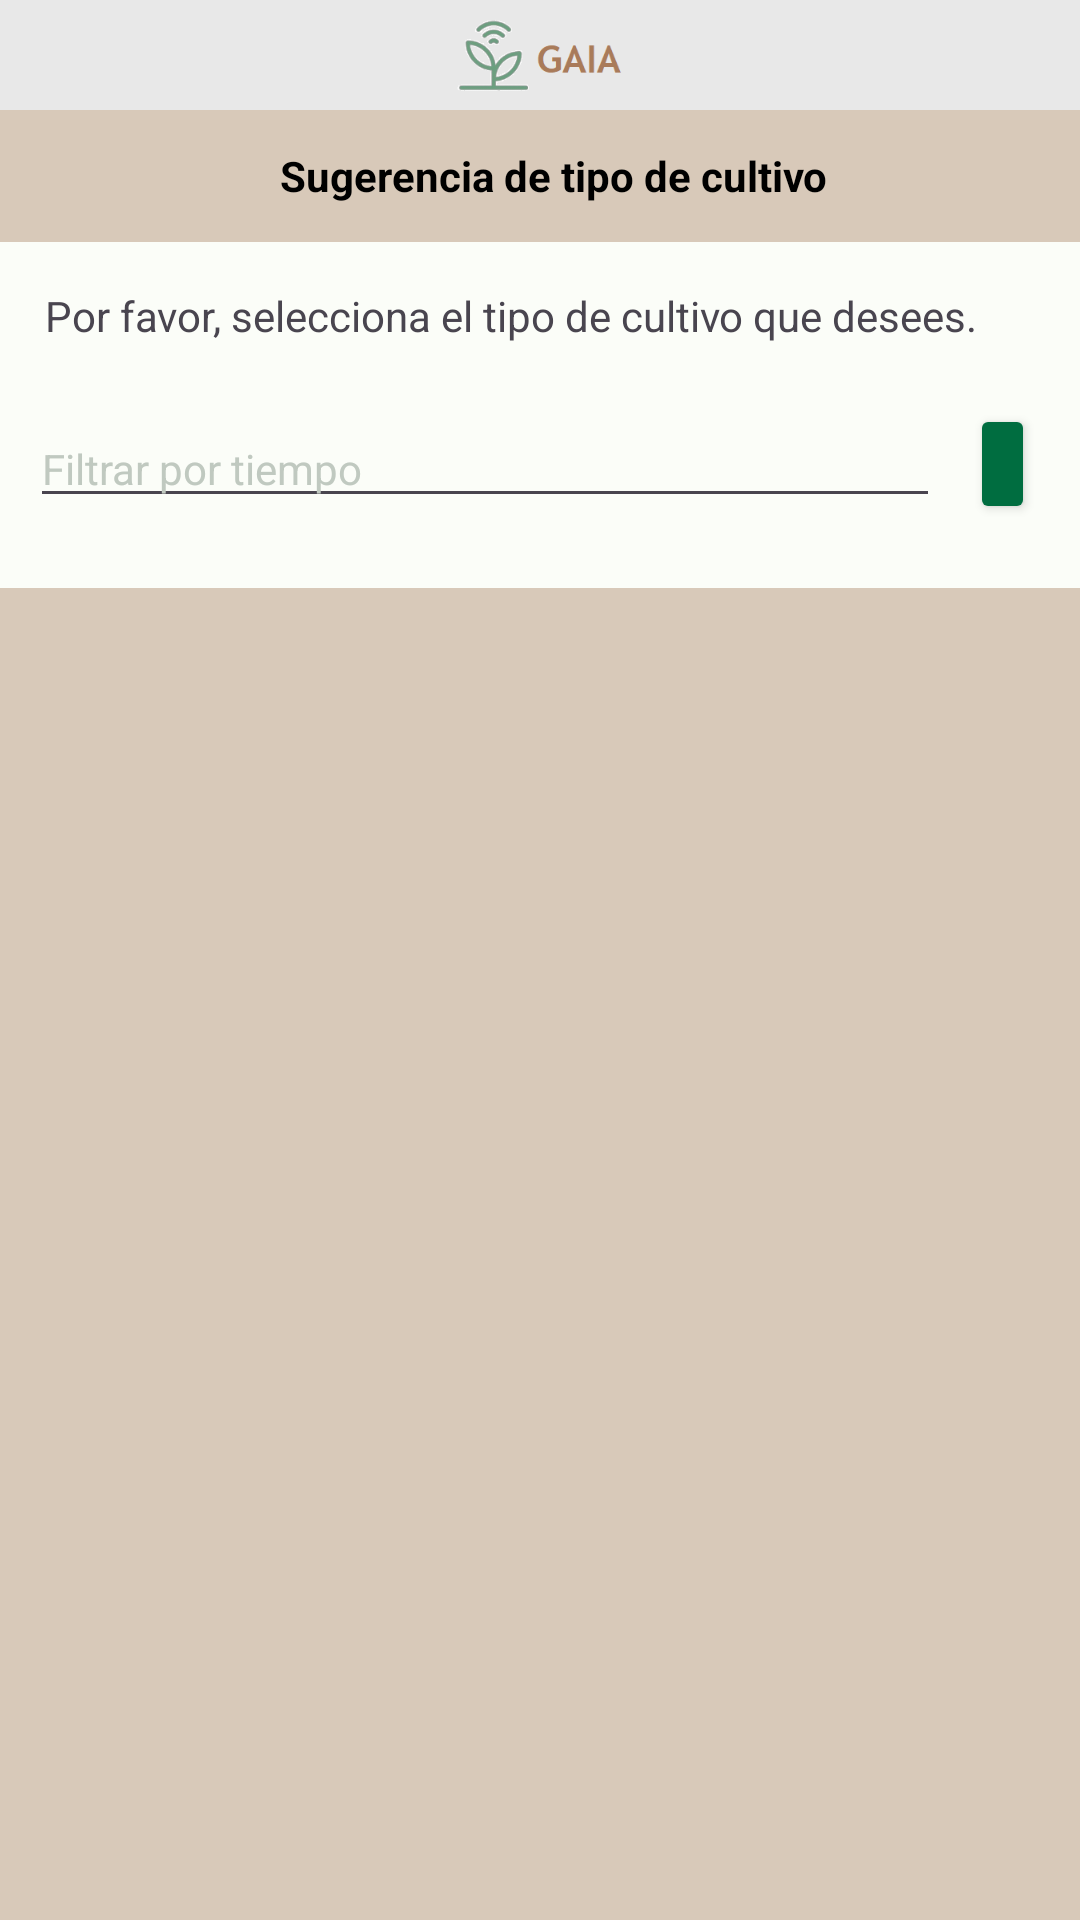

The Android layout XML behind this screen, and the referenced resources:
<!-- AndroidManifest.xml: application theme Theme.Gaia -->
<!-- res/layout/activity_mi_huerta.xml -->
<?xml version="1.0" encoding="utf-8"?>
<LinearLayout xmlns:android="http://schemas.android.com/apk/res/android"
    xmlns:app="http://schemas.android.com/apk/res-auto"
    xmlns:tools="http://schemas.android.com/tools"
    android:layout_width="match_parent"
    android:layout_height="match_parent"
    android:foregroundTint="@color/md_theme_dark_secondaryContainer"
    android:orientation="vertical">

    <LinearLayout
        android:layout_width="match_parent"
        android:layout_height="658dp"
        android:orientation="vertical">

        <LinearLayout
            android:layout_width="match_parent"
            android:layout_height="110px"
            android:background="#E8E8E8"
            android:gravity="center|start"
            android:orientation="horizontal">

            <ImageView
                android:id="@+id/imageView2"
                android:layout_width="86dp"
                android:layout_height="80px"
                android:layout_weight="2"
                app:srcCompat="@drawable/logo_solo2" />

        </LinearLayout>

        <LinearLayout
            android:layout_width="match_parent"
            android:layout_height="200px"
            android:layout_weight="2"
            android:orientation="vertical">

            <LinearLayout
                android:layout_width="match_parent"
                android:layout_height="44dp"
                android:layout_gravity="center"
                android:background="#D8C9B9"
                android:backgroundTint="#D8C9B9"
                android:foregroundGravity="center"
                android:gravity="center"
                android:orientation="horizontal">

                <ImageView
                    android:id="@+id/imageView3"
                    android:layout_width="33dp"
                    android:layout_height="30dp"
                    android:layout_gravity="right|center_vertical"
                    android:layout_weight="1"
                    app:srcCompat="@drawable/pregunta" />

                <TextView
                    android:id="@+id/textView3"
                    android:layout_width="800px"
                    android:layout_height="wrap_content"
                    android:text="Sugerencia de tipo de cultivo"
                    android:textColor="@color/md_theme_dark_shadow"
                    android:textStyle="bold" />
            </LinearLayout>

            <TextView
                android:id="@+id/textView5"
                android:layout_width="match_parent"
                android:layout_height="wrap_content"
                android:padding="15dp"
                android:text="Por favor, selecciona el tipo de cultivo que desees." />

            <LinearLayout
                android:layout_width="match_parent"
                android:layout_height="50dp"
                android:orientation="horizontal">

                <EditText
                    android:id="@+id/txtSongName"
                    android:layout_width="290dp"
                    android:layout_height="wrap_content"
                    android:layout_gravity="center"
                    android:layout_marginHorizontal="15dp"
                    android:layout_marginStart="10dp"
                    android:layout_weight="1"
                    android:hint="Filtrar por tiempo"
                    android:textColor="@color/md_theme_dark_background"
                    android:textColorHighlight="@color/md_theme_dark_background"
                    android:textColorHint="@color/md_theme_dark_onSurfaceVariant"
                    android:textSize="14sp" />

                <Button
                    android:id="@+id/btnSearch"
                    android:layout_width="8dp"
                    android:layout_height="40dp"
                    android:layout_gravity="center"
                    android:layout_marginStart="10dp"
                    android:layout_marginEnd="15dp"
                    android:layout_weight="1"
                    android:backgroundTint="@color/md_theme_dark_inversePrimary"
                    app:icon="@drawable/icons8_b_squeda_50"
                    app:iconGravity="top"
                    app:iconSize="18dp" />

            </LinearLayout>

        </LinearLayout>

        <ListView
            android:id="@+id/listaCultivo"
            android:layout_width="400dp"
            android:layout_height="462dp"
            android:layout_gravity="center"
            android:background="#D8C9B9"
            android:foregroundGravity="center" />

    </LinearLayout>

    <com.google.android.material.bottomnavigation.BottomNavigationView
        android:id="@+id/bottomAppBar"
        android:layout_width="match_parent"
        android:layout_height="wrap_content"
        android:layout_gravity="bottom"
        app:hideOnScroll="true"
        app:menu="@menu/bottom_navigation_menu"
        tools:ignore="MissingConstraints">

    </com.google.android.material.bottomnavigation.BottomNavigationView>

</LinearLayout>
<!-- resources referenced by this layout -->
<resources>
  <color name="md_theme_dark_background">#191C1A</color>
  <color name="md_theme_dark_inversePrimary">#006D40</color>
  <color name="md_theme_dark_onSurfaceVariant">#C0C9C0</color>
  <color name="md_theme_dark_secondaryContainer">#6D3A00</color>
  <color name="md_theme_dark_shadow">#000000</color>
  <color name="md_theme_light_primary">#006D40</color>
  <color name="md_theme_light_onPrimary">#FFFFFF</color>
  <color name="md_theme_light_primaryContainer">#95F7B9</color>
  <color name="md_theme_light_onPrimaryContainer">#002110</color>
  <color name="md_theme_light_secondary">#8F4D00</color>
  <color name="md_theme_light_onSecondary">#FFFFFF</color>
  <color name="md_theme_light_secondaryContainer">#FFDCC2</color>
  <color name="md_theme_light_onSecondaryContainer">#2E1500</color>
  <color name="md_theme_light_tertiary">#3B6470</color>
  <color name="md_theme_light_onTertiary">#FFFFFF</color>
  <color name="md_theme_light_tertiaryContainer">#BEE9F8</color>
  <color name="md_theme_light_onTertiaryContainer">#001F27</color>
  <color name="md_theme_light_error">#BA1A1A</color>
  <color name="md_theme_light_errorContainer">#FFDAD6</color>
  <color name="md_theme_light_onError">#FFFFFF</color>
  <color name="md_theme_light_onErrorContainer">#410002</color>
  <color name="md_theme_light_background">#FBFDF8</color>
  <color name="md_theme_light_onBackground">#191C1A</color>
  <color name="md_theme_light_surface">#FBFDF8</color>
  <color name="md_theme_light_onSurface">#191C1A</color>
  <color name="md_theme_light_surfaceVariant">#DCE5DB</color>
  <color name="md_theme_light_onSurfaceVariant">#414942</color>
  <color name="md_theme_light_outline">#717971</color>
  <color name="md_theme_light_inverseOnSurface">#F0F1EC</color>
  <color name="md_theme_light_inverseSurface">#2E312E</color>
  <color name="md_theme_light_inversePrimary">#79DA9F</color>
</resources>
